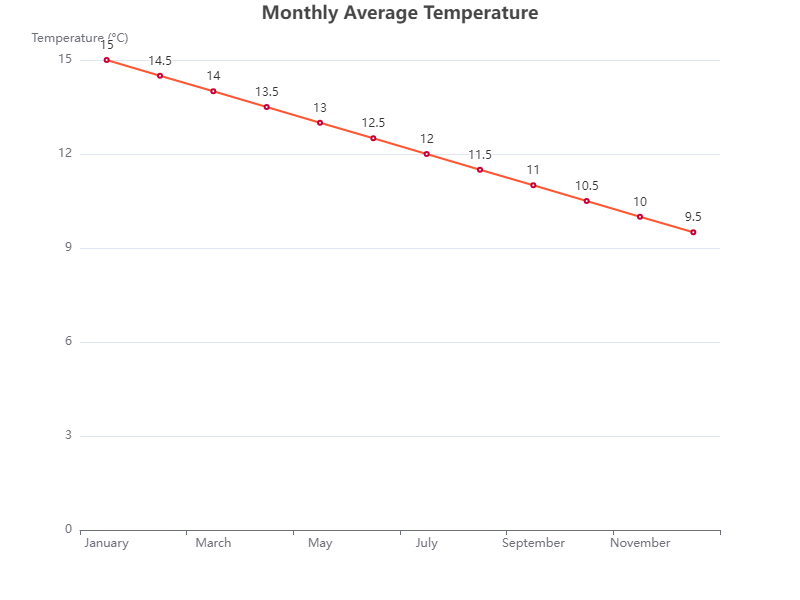

Values plotted in this chart, from the file beside it:
Month, Temperature (°C)
January, 15
February, 14.5
March, 14
April, 13.5
May, 13
June, 12.5
July, 12
August, 11.5
September, 11
October, 10.5
November, 10
December, 9.5
